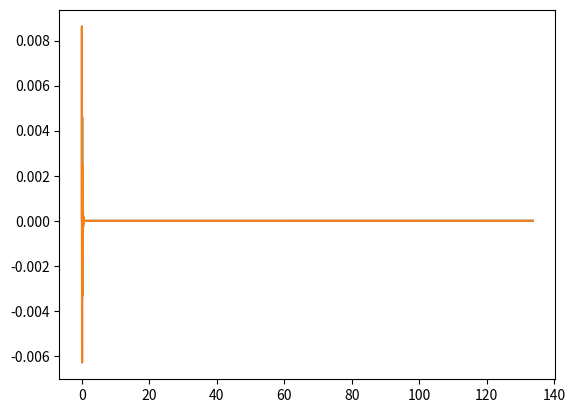

Generate this figure with matplotlib:
# Vibrations Course
# Mechanical Engineering Post Graduation Program
# UNESP - Ilha Solteira, SP - Brazil
# ####
# Work by Lucas Veronez Goulart Ferreira
# ####

import numpy as np
import matplotlib.pyplot as plot
from scipy.fft import ifft

# Signal: Impulse Response Function
mass = m = 1  # [Kg]
stiffness = k = 1e4  # [N/m]
wn = np.sqrt(k/m)  # [rad/s] - Natural Frequency
fn = wn / (2 * np.pi)  # [Hz] - Natural Frequency
damping_ratio = 0.1  # Zeta
critical_damping = cc = 2*np.sqrt(k*m)  # [Ns/m]
c = damping_ratio * critical_damping  # [Ns/m] - Damping
wd = wn * np.sqrt(1-damping_ratio**2)  # [rad/s] - Damped Natural Frequency
fd = wd / (2 * np.pi)  # [Hz] - Damped Natural Frequency
print('Calculated Damped Natural Frequency = '+str(fd)+' Hz.')

# Sampling Parameters
delta = 0.001  # seconds
sample_frequency = 1/delta  # Hz
tmax = 133.73  # seconds
time_interval = t = np.arange(0,tmax,delta)

#  freq_bins: The X axis represents the frequency components of the sampled signals in Hz.
freq_bins = f = np.linspace(0,sample_frequency,len(t))
frf = 1/(k-(m*((2 * np.pi * f)**2))+(1j * c * (2 * np.pi * f)))
double_sided_frf = ds_frf = frf+np.conj(np.flip(frf))

x_t = ifft(double_sided_frf)/delta

x_t_true = (np.exp(-damping_ratio*(2 * np.pi * fn)*t)/(2 * np.pi * fd)*m)*np.sin(2 * np.pi * fd * t)

plot.plot(t,np.real(x_t))
plot.plot(t,x_t_true)
plot.show()
